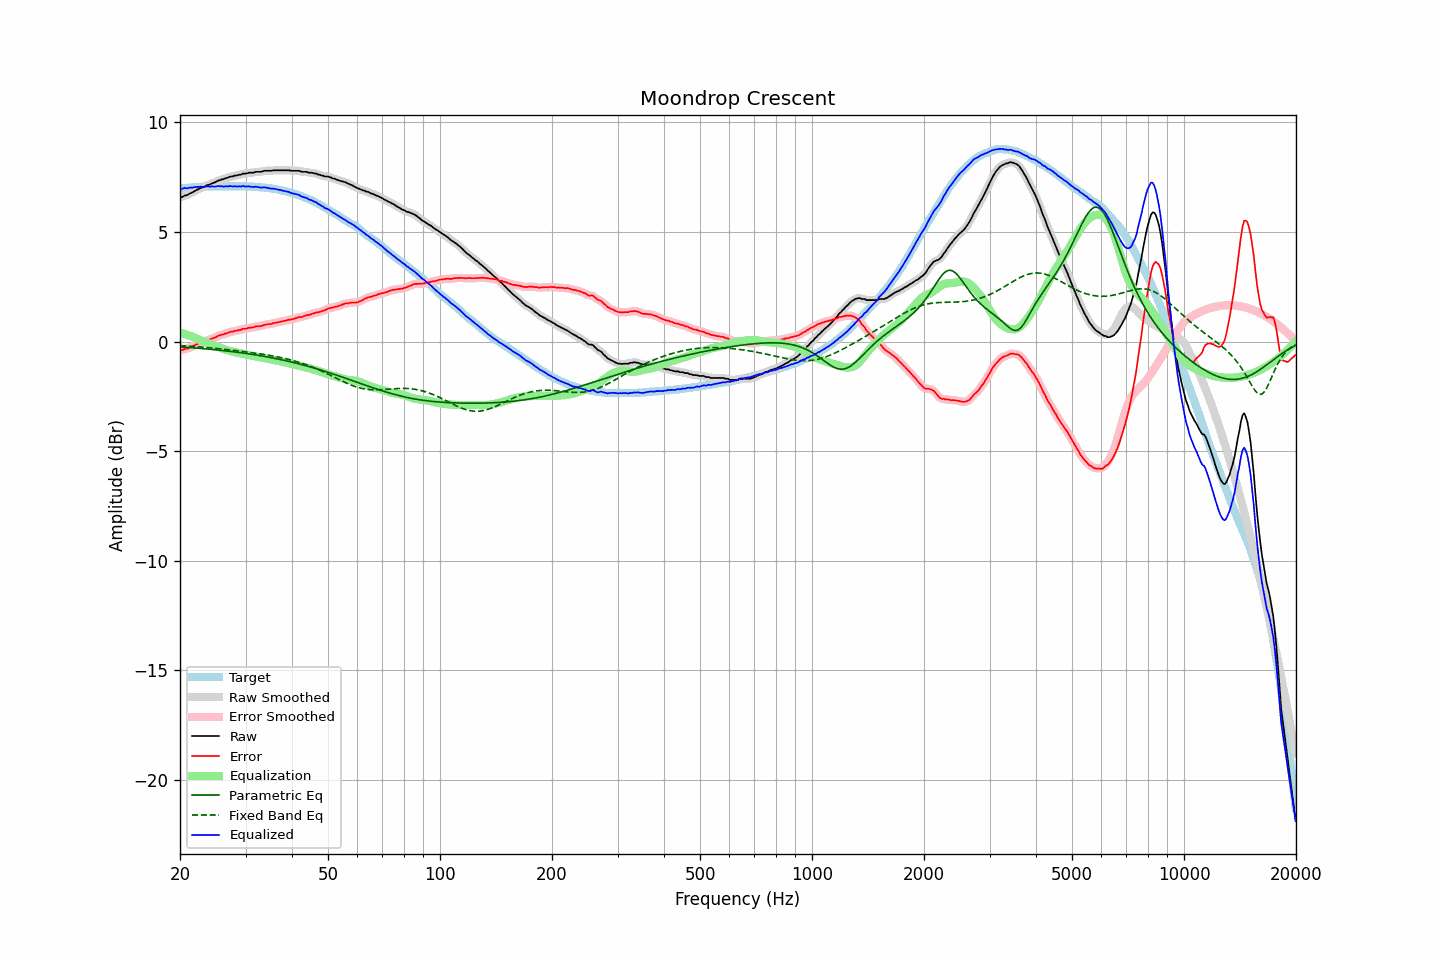

Source data for this figure (header and first rows):
frequency, raw, error, smoothed, error_smoothed, equalization, parametric_eq, fixed_band_eq, equalized_raw, equalized_smoothed, target
20.00, 6.59, -0.38, 6.58, -0.39, 0.40, -0.24, -0.18, 6.99, 6.98, 6.97
20.20, 6.58, -0.40, 6.60, -0.38, 0.38, -0.25, -0.19, 6.96, 6.98, 6.98
20.40, 6.62, -0.37, 6.62, -0.37, 0.36, -0.25, -0.19, 6.98, 6.98, 6.99
20.61, 6.66, -0.34, 6.64, -0.35, 0.34, -0.26, -0.20, 7.00, 6.99, 7.00
20.81, 6.67, -0.33, 6.68, -0.32, 0.32, -0.26, -0.20, 6.99, 7.00, 7.00
21.02, 6.70, -0.31, 6.71, -0.30, 0.30, -0.27, -0.20, 7.00, 7.01, 7.01
21.23, 6.75, -0.27, 6.74, -0.28, 0.27, -0.27, -0.21, 7.02, 7.01, 7.02
21.44, 6.78, -0.25, 6.78, -0.25, 0.24, -0.28, -0.21, 7.02, 7.02, 7.03
21.66, 6.81, -0.22, 6.82, -0.21, 0.21, -0.28, -0.22, 7.02, 7.03, 7.03
21.87, 6.86, -0.18, 6.86, -0.18, 0.18, -0.29, -0.23, 7.04, 7.04, 7.04
22.09, 6.90, -0.14, 6.90, -0.14, 0.15, -0.30, -0.23, 7.05, 7.05, 7.04
22.31, 6.94, -0.11, 6.94, -0.11, 0.12, -0.30, -0.24, 7.06, 7.06, 7.05
22.54, 6.97, -0.08, 6.97, -0.08, 0.08, -0.31, -0.24, 7.05, 7.06, 7.05
22.76, 7.01, -0.05, 7.00, -0.05, 0.05, -0.31, -0.25, 7.06, 7.06, 7.06
22.99, 7.03, -0.03, 7.03, -0.03, 0.02, -0.32, -0.25, 7.05, 7.06, 7.06
23.22, 7.06, 0.00, 7.06, 0.00, -0.00, -0.33, -0.26, 7.06, 7.06, 7.06
23.45, 7.09, 0.02, 7.10, 0.03, -0.03, -0.33, -0.27, 7.06, 7.07, 7.07
23.69, 7.14, 0.07, 7.13, 0.06, -0.06, -0.34, -0.27, 7.08, 7.07, 7.07
23.92, 7.15, 0.08, 7.16, 0.09, -0.08, -0.35, -0.28, 7.07, 7.07, 7.07
24.16, 7.18, 0.11, 7.19, 0.11, -0.11, -0.35, -0.29, 7.07, 7.07, 7.07
24.40, 7.22, 0.14, 7.21, 0.14, -0.14, -0.36, -0.29, 7.08, 7.07, 7.08
24.65, 7.24, 0.16, 7.24, 0.16, -0.17, -0.37, -0.30, 7.07, 7.07, 7.08
24.89, 7.27, 0.19, 7.28, 0.20, -0.20, -0.37, -0.31, 7.07, 7.08, 7.08
25.14, 7.31, 0.23, 7.31, 0.23, -0.23, -0.38, -0.31, 7.08, 7.08, 7.08
25.39, 7.35, 0.27, 7.34, 0.26, -0.26, -0.39, -0.32, 7.10, 7.09, 7.08
25.65, 7.36, 0.28, 7.37, 0.29, -0.28, -0.40, -0.33, 7.08, 7.09, 7.08
25.91, 7.40, 0.32, 7.39, 0.31, -0.31, -0.40, -0.34, 7.09, 7.08, 7.08
26.16, 7.40, 0.32, 7.41, 0.33, -0.34, -0.41, -0.35, 7.06, 7.07, 7.08
26.43, 7.44, 0.36, 7.43, 0.36, -0.36, -0.42, -0.35, 7.08, 7.07, 7.08
26.69, 7.46, 0.38, 7.46, 0.38, -0.38, -0.43, -0.36, 7.08, 7.08, 7.08
26.96, 7.48, 0.40, 7.49, 0.41, -0.41, -0.44, -0.37, 7.08, 7.08, 7.08
27.23, 7.52, 0.44, 7.51, 0.43, -0.42, -0.45, -0.38, 7.10, 7.08, 7.08
27.50, 7.53, 0.45, 7.53, 0.45, -0.44, -0.45, -0.39, 7.09, 7.08, 7.08
27.77, 7.53, 0.45, 7.55, 0.47, -0.46, -0.46, -0.40, 7.07, 7.08, 7.08
28.05, 7.57, 0.49, 7.56, 0.48, -0.48, -0.47, -0.41, 7.09, 7.08, 7.08
28.33, 7.57, 0.49, 7.58, 0.50, -0.50, -0.48, -0.42, 7.07, 7.08, 7.08
28.62, 7.59, 0.51, 7.59, 0.51, -0.51, -0.49, -0.42, 7.08, 7.08, 7.08
28.90, 7.61, 0.53, 7.61, 0.53, -0.53, -0.50, -0.43, 7.08, 7.08, 7.08
29.19, 7.61, 0.53, 7.63, 0.55, -0.55, -0.51, -0.44, 7.06, 7.08, 7.08
29.48, 7.66, 0.58, 7.64, 0.56, -0.56, -0.52, -0.45, 7.10, 7.08, 7.08
29.78, 7.66, 0.58, 7.66, 0.58, -0.58, -0.53, -0.46, 7.08, 7.08, 7.08
30.08, 7.66, 0.58, 7.67, 0.60, -0.59, -0.54, -0.47, 7.07, 7.08, 7.08
30.38, 7.68, 0.61, 7.68, 0.61, -0.61, -0.55, -0.48, 7.07, 7.07, 7.07
30.68, 7.70, 0.63, 7.69, 0.62, -0.62, -0.56, -0.49, 7.08, 7.07, 7.07
30.99, 7.70, 0.63, 7.70, 0.63, -0.64, -0.57, -0.50, 7.07, 7.06, 7.07
31.30, 7.70, 0.64, 7.71, 0.64, -0.65, -0.59, -0.51, 7.05, 7.06, 7.06
31.61, 7.71, 0.65, 7.72, 0.66, -0.66, -0.60, -0.52, 7.05, 7.06, 7.06
31.93, 7.74, 0.69, 7.73, 0.68, -0.67, -0.61, -0.53, 7.07, 7.06, 7.05
32.24, 7.74, 0.69, 7.74, 0.69, -0.69, -0.62, -0.54, 7.05, 7.05, 7.05
32.57, 7.74, 0.70, 7.74, 0.70, -0.70, -0.63, -0.55, 7.04, 7.04, 7.04
32.89, 7.74, 0.70, 7.74, 0.71, -0.72, -0.64, -0.56, 7.02, 7.03, 7.04
33.22, 7.75, 0.72, 7.76, 0.73, -0.73, -0.66, -0.58, 7.02, 7.03, 7.03
33.55, 7.78, 0.75, 7.77, 0.75, -0.75, -0.67, -0.59, 7.04, 7.03, 7.03
33.89, 7.79, 0.77, 7.79, 0.77, -0.76, -0.68, -0.60, 7.03, 7.03, 7.02
34.23, 7.79, 0.78, 7.79, 0.78, -0.77, -0.70, -0.61, 7.02, 7.02, 7.01
34.57, 7.79, 0.79, 7.79, 0.79, -0.79, -0.71, -0.62, 7.00, 7.00, 7.00
34.92, 7.79, 0.80, 7.79, 0.80, -0.80, -0.72, -0.64, 6.99, 6.99, 6.99
35.27, 7.79, 0.80, 7.80, 0.81, -0.82, -0.74, -0.65, 6.97, 6.98, 6.99
35.62, 7.81, 0.84, 7.80, 0.83, -0.83, -0.75, -0.66, 6.98, 6.97, 6.97
35.97, 7.81, 0.85, 7.81, 0.85, -0.85, -0.77, -0.68, 6.96, 6.96, 6.96
... 635 more rows
